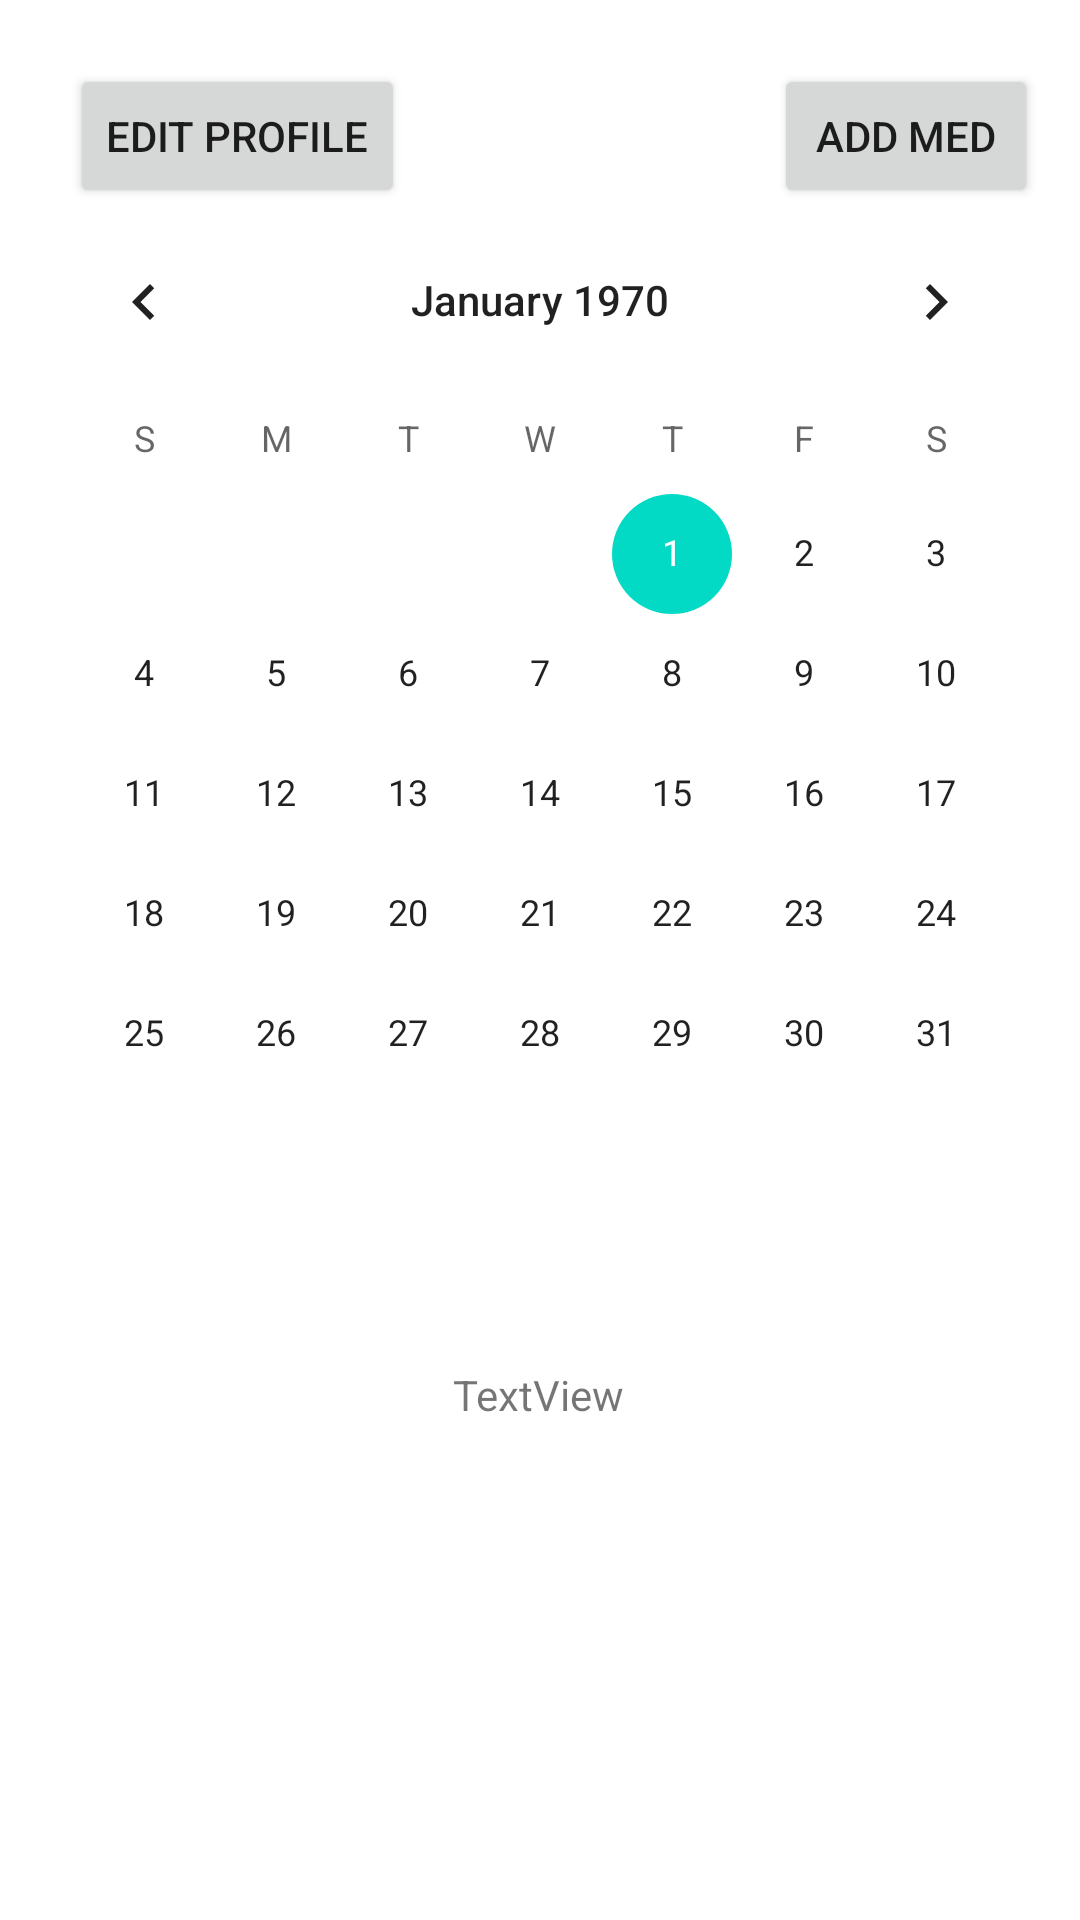

Layout XML and referenced resources for this Android screen:
<!-- AndroidManifest.xml: application theme Theme.CapstonePrototype -->
<!-- res/layout/activity_home_screen.xml -->
<?xml version="1.0" encoding="utf-8"?>
<androidx.constraintlayout.widget.ConstraintLayout xmlns:android="http://schemas.android.com/apk/res/android"
    xmlns:app="http://schemas.android.com/apk/res-auto"
    xmlns:tools="http://schemas.android.com/tools"
    android:layout_width="match_parent"
    android:layout_height="match_parent"
    android:onClick="editPage"
    tools:context=".HomeScreen">

    <CalendarView
        android:id="@+id/calendarView"
        android:layout_width="wrap_content"
        android:layout_height="wrap_content"
        app:layout_constraintBottom_toBottomOf="parent"
        app:layout_constraintEnd_toEndOf="parent"
        app:layout_constraintHorizontal_bias="0.491"
        app:layout_constraintStart_toStartOf="parent"
        app:layout_constraintTop_toTopOf="parent"
        app:layout_constraintVertical_bias="0.221" />

    <Button
        android:id="@+id/button"
        android:layout_width="wrap_content"
        android:layout_height="wrap_content"
        android:onClick="showNext"
        android:text="Add Med"
        app:layout_constraintBottom_toBottomOf="parent"
        app:layout_constraintEnd_toEndOf="parent"
        app:layout_constraintHorizontal_bias="0.948"
        app:layout_constraintStart_toStartOf="parent"
        app:layout_constraintTop_toTopOf="parent"
        app:layout_constraintVertical_bias="0.036" />

    <TextView
        android:id="@+id/showDate"
        android:layout_width="wrap_content"
        android:layout_height="wrap_content"
        android:text="TextView"
        app:layout_constraintBottom_toBottomOf="parent"
        app:layout_constraintEnd_toEndOf="parent"
        app:layout_constraintHorizontal_bias="0.498"
        app:layout_constraintStart_toStartOf="parent"
        app:layout_constraintTop_toTopOf="parent"
        app:layout_constraintVertical_bias="0.733" />

    <Button
        android:id="@+id/button3"
        android:layout_width="wrap_content"
        android:layout_height="wrap_content"
        android:onClick="editPage"
        android:text="Edit Profile"
        app:layout_constraintBottom_toBottomOf="parent"
        app:layout_constraintEnd_toEndOf="parent"
        app:layout_constraintHorizontal_bias="0.094"
        app:layout_constraintStart_toStartOf="parent"
        app:layout_constraintTop_toTopOf="parent"
        app:layout_constraintVertical_bias="0.036" />

</androidx.constraintlayout.widget.ConstraintLayout>
<!-- resources referenced by this layout -->
<resources>
  <style name="Theme.CapstonePrototype" parent="Theme.MaterialComponents.DayNight.DarkActionBar">
          
          <item name="colorPrimary">@color/purple_500</item>
          <item name="colorPrimaryVariant">@color/purple_700</item>
          <item name="colorOnPrimary">@color/white</item>
          
          <item name="colorSecondary">@color/teal_200</item>
          <item name="colorSecondaryVariant">@color/teal_700</item>
          <item name="colorOnSecondary">@color/black</item>
          
          <item name="android:statusBarColor" tools:targetApi="l">?attr/colorPrimaryVariant</item>
          
      </style>
  <color name="purple_500">#8BC34A</color>
  <color name="purple_700">#498503</color>
  <color name="white">#FFFFFFFF</color>
  <color name="teal_200">#FF03DAC5</color>
  <color name="teal_700">#FF018786</color>
  <color name="black">#FF000000</color>
</resources>
